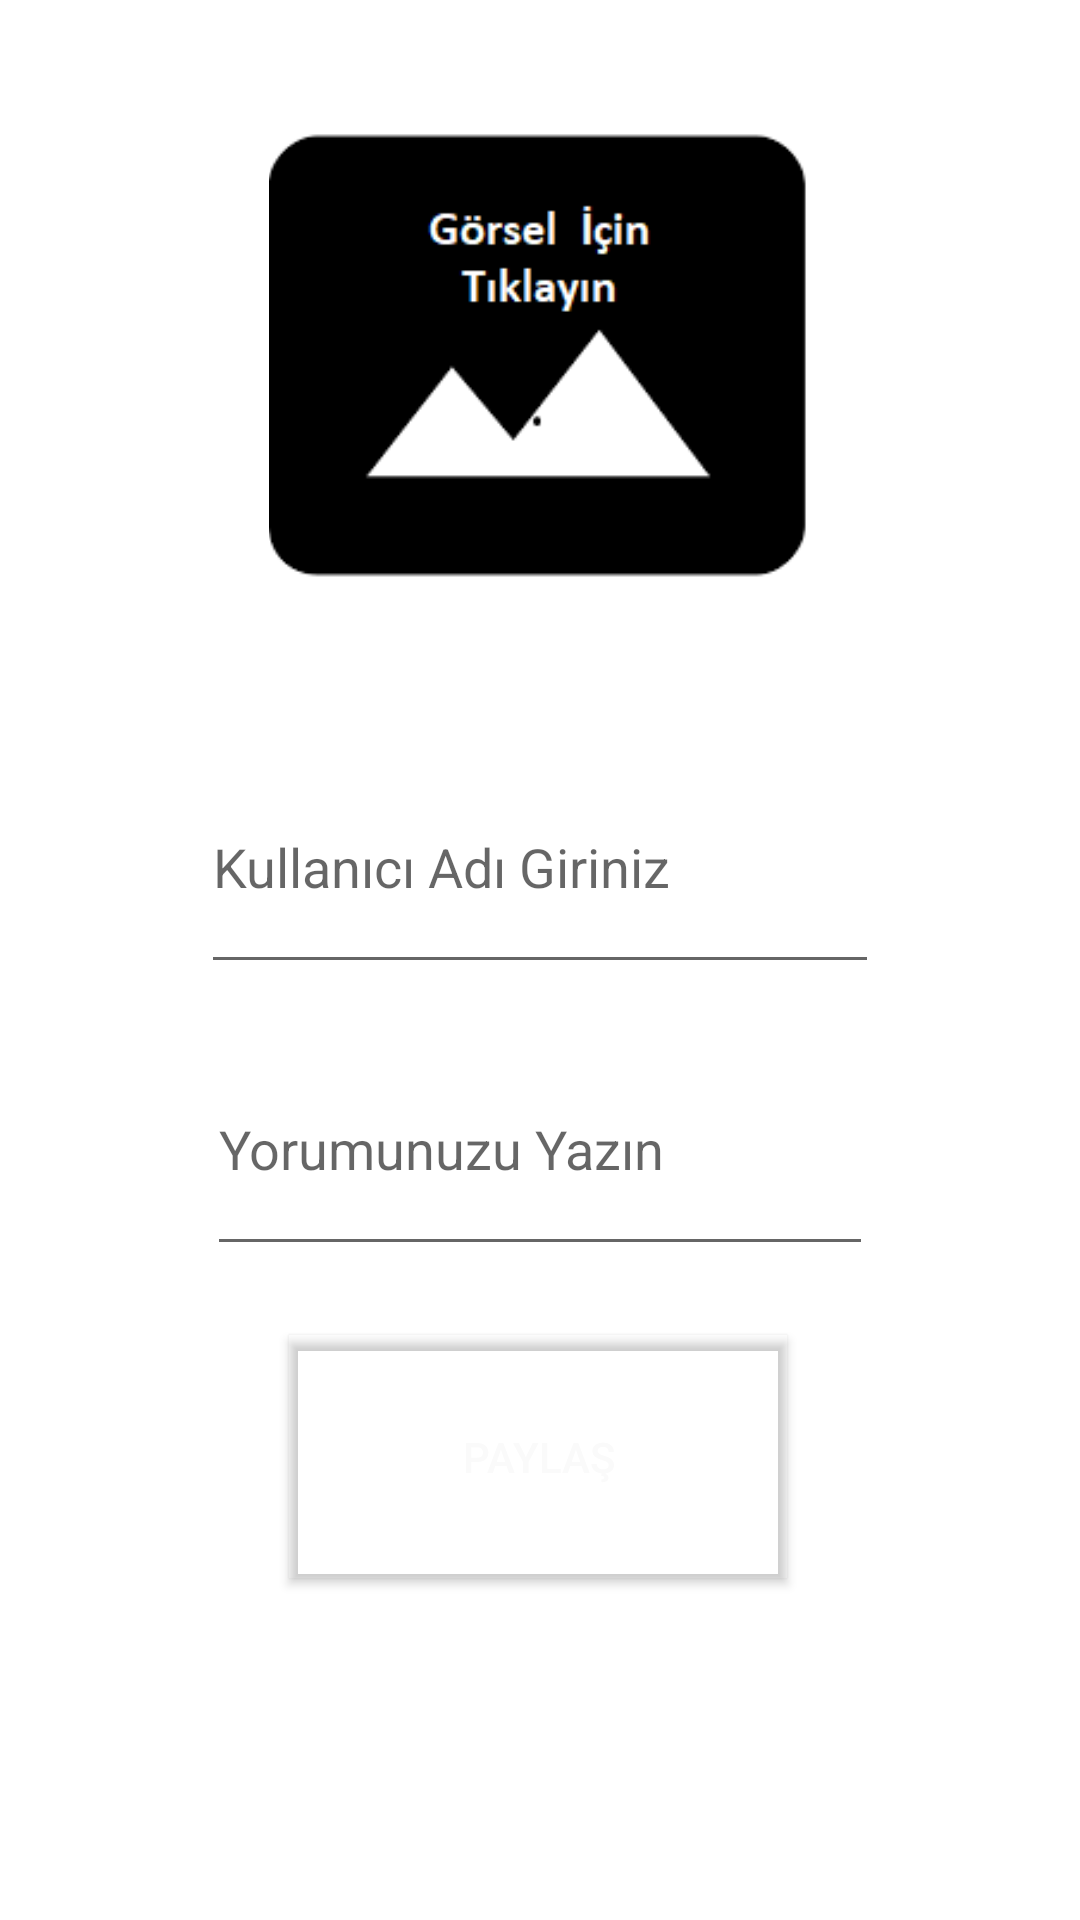

Reconstruct the res/layout file that produces this screen, plus the resources it refers to.
<!-- AndroidManifest.xml: application theme Theme.FotografPaylas -->
<!-- res/layout/activity_fotograf_paylasma.xml -->
<?xml version="1.0" encoding="utf-8"?>
<androidx.constraintlayout.widget.ConstraintLayout xmlns:android="http://schemas.android.com/apk/res/android"
    xmlns:app="http://schemas.android.com/apk/res-auto"
    xmlns:tools="http://schemas.android.com/tools"
    android:layout_width="match_parent"
    android:layout_height="match_parent"
    tools:context=".fotografPaylasmaActivity">

    <ImageView
        android:id="@+id/imageView"
        android:layout_width="285dp"
        android:layout_height="167dp"
        android:layout_marginTop="29dp"
        android:layout_marginBottom="51dp"
        android:baseline="@dimen/cardview_default_radius"
        android:onClick="gorselSec"
        app:circularflow_defaultRadius="@dimen/cardview_compat_inset_shadow"
        app:circularflow_radiusInDP="@string/google_api_key"
        app:layout_constraintBottom_toTopOf="@+id/kullaniciadiText"
        app:layout_constraintEnd_toEndOf="parent"
        app:layout_constraintStart_toStartOf="parent"
        app:layout_constraintTop_toTopOf="parent"
        app:srcCompat="@drawable/gorsel" />

    <EditText
        android:id="@+id/kullaniciadiText"
        android:layout_width="0dp"
        android:layout_height="0dp"
        android:layout_marginStart="67dp"
        android:layout_marginEnd="67dp"
        android:layout_marginBottom="13dp"
        android:ems="10"
        android:hint="Kullanıcı Adı Giriniz"
        android:inputType="textPersonName"
        app:layout_constraintBottom_toTopOf="@+id/yorumText"
        app:layout_constraintEnd_toEndOf="parent"
        app:layout_constraintStart_toStartOf="parent"
        app:layout_constraintTop_toBottomOf="@+id/imageView" />

    <EditText
        android:id="@+id/yorumText"
        android:layout_width="0dp"
        android:layout_height="0dp"
        android:layout_marginStart="69dp"
        android:layout_marginEnd="69dp"
        android:layout_marginBottom="23dp"
        android:ems="10"
        android:hint="Yorumunuzu Yazın"
        android:inputType="textPersonName"
        app:layout_constraintBottom_toTopOf="@+id/buton3"
        app:layout_constraintEnd_toEndOf="parent"
        app:layout_constraintStart_toStartOf="parent"
        app:layout_constraintTop_toBottomOf="@+id/kullaniciadiText" />

    <Button
        android:id="@+id/buton3"
        android:layout_width="166dp"
        android:layout_height="0dp"
        android:layout_marginBottom="114dp"
        android:background="@android:color/black"
        android:backgroundTint="@color/white"
        android:onClick="paylas"

        android:text="Paylaş"
        android:textColor="#FAFAFA"
        app:layout_constraintBottom_toBottomOf="parent"
        app:layout_constraintEnd_toEndOf="parent"
        app:layout_constraintHorizontal_bias="0.497"
        app:layout_constraintStart_toStartOf="parent"
        app:layout_constraintTop_toBottomOf="@+id/yorumText" />
</androidx.constraintlayout.widget.ConstraintLayout>
<!-- resources referenced by this layout -->
<resources>
  <color name="white">#00D38C15</color>
  <!-- drawable gorsel: png bitmap (drawable, 4209 bytes) -->
  <style name="Theme.FotografPaylas" parent="Theme.MaterialComponents.DayNight.DarkActionBar">
          
          <item name="colorPrimary">@color/purple_500</item>
          <item name="colorPrimaryVariant">@color/purple_700</item>
          <item name="colorOnPrimary">@color/white</item>
          
          <item name="colorSecondary">@color/teal_200</item>
          <item name="colorSecondaryVariant">@color/teal_700</item>
          <item name="colorOnSecondary">@color/black</item>
          
          <item name="android:statusBarColor" tools:targetApi="l">?attr/colorPrimaryVariant</item>
          
      </style>
  <color name="purple_500">#181819</color>
  <color name="purple_700">#111112</color>
  <color name="teal_200">#FF03DAC5</color>
  <color name="teal_700">#FF018786</color>
  <color name="black">#FF000000</color>
</resources>
